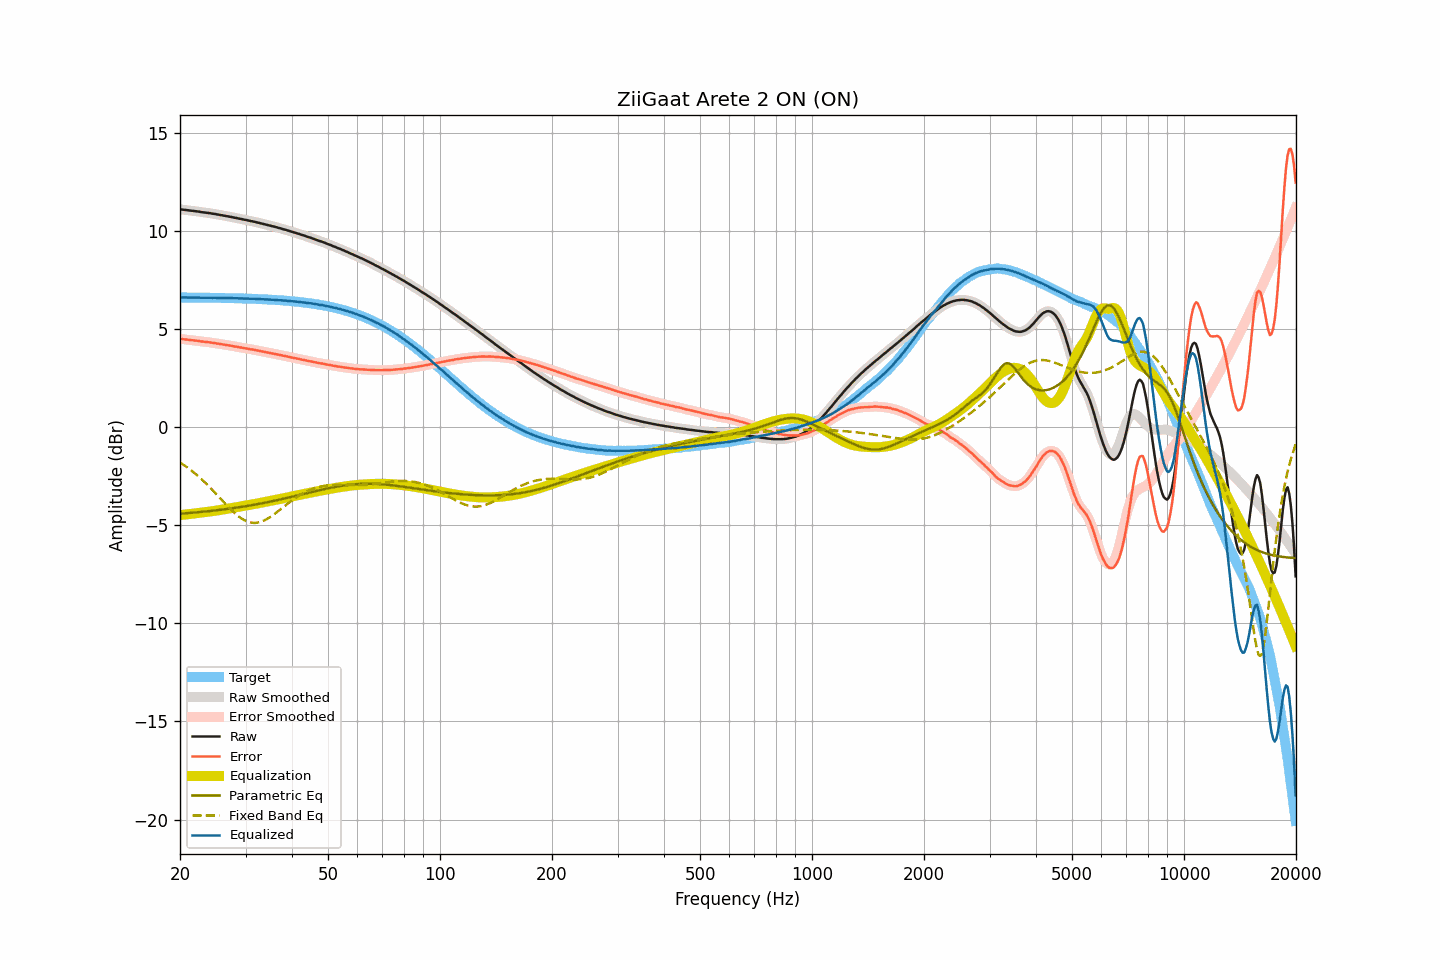

Source data for this figure (header and first rows):
frequency, raw, smoothed, error, error_smoothed, equalization, parametric_eq, fixed_band_eq, equalized_raw, equalized_smoothed, target
20.00, 11.09, 11.09, 4.49, 4.49, -4.49, -4.42, -1.81, 6.60, 6.60, 6.60
20.20, 11.08, 11.08, 4.48, 4.48, -4.48, -4.41, -1.86, 6.60, 6.60, 6.60
20.40, 11.07, 11.07, 4.47, 4.47, -4.47, -4.41, -1.92, 6.60, 6.60, 6.60
20.61, 11.06, 11.06, 4.46, 4.46, -4.46, -4.40, -1.97, 6.60, 6.60, 6.60
20.81, 11.05, 11.05, 4.45, 4.45, -4.45, -4.39, -2.03, 6.60, 6.60, 6.60
21.02, 11.04, 11.04, 4.44, 4.44, -4.44, -4.39, -2.09, 6.59, 6.59, 6.60
21.23, 11.03, 11.03, 4.43, 4.43, -4.44, -4.38, -2.15, 6.59, 6.59, 6.59
21.44, 11.02, 11.02, 4.42, 4.42, -4.43, -4.37, -2.21, 6.59, 6.59, 6.59
21.66, 11.01, 11.01, 4.42, 4.42, -4.42, -4.37, -2.28, 6.59, 6.59, 6.59
21.87, 11.00, 11.00, 4.41, 4.41, -4.41, -4.36, -2.35, 6.59, 6.59, 6.59
22.09, 10.99, 10.99, 4.40, 4.40, -4.40, -4.35, -2.41, 6.59, 6.59, 6.59
22.31, 10.98, 10.98, 4.39, 4.39, -4.39, -4.34, -2.48, 6.59, 6.59, 6.59
22.54, 10.97, 10.97, 4.38, 4.38, -4.38, -4.34, -2.56, 6.59, 6.59, 6.59
22.76, 10.95, 10.95, 4.36, 4.36, -4.36, -4.33, -2.63, 6.58, 6.59, 6.59
22.99, 10.94, 10.94, 4.35, 4.35, -4.35, -4.32, -2.70, 6.58, 6.59, 6.59
23.22, 10.93, 10.93, 4.34, 4.34, -4.34, -4.31, -2.78, 6.58, 6.58, 6.59
23.45, 10.92, 10.92, 4.33, 4.33, -4.33, -4.30, -2.86, 6.59, 6.59, 6.59
23.69, 10.91, 10.91, 4.32, 4.33, -4.32, -4.30, -2.94, 6.59, 6.59, 6.58
23.92, 10.90, 10.90, 4.32, 4.31, -4.31, -4.29, -3.02, 6.59, 6.59, 6.58
24.16, 10.89, 10.89, 4.31, 4.30, -4.30, -4.28, -3.11, 6.59, 6.58, 6.58
24.40, 10.87, 10.87, 4.29, 4.29, -4.29, -4.27, -3.19, 6.58, 6.58, 6.58
24.65, 10.86, 10.86, 4.28, 4.28, -4.28, -4.26, -3.28, 6.58, 6.58, 6.58
24.89, 10.85, 10.85, 4.27, 4.27, -4.27, -4.25, -3.37, 6.58, 6.58, 6.58
25.14, 10.83, 10.83, 4.25, 4.25, -4.25, -4.24, -3.45, 6.58, 6.58, 6.58
25.39, 10.82, 10.82, 4.24, 4.24, -4.24, -4.23, -3.54, 6.58, 6.58, 6.58
25.65, 10.80, 10.80, 4.22, 4.23, -4.23, -4.22, -3.63, 6.57, 6.57, 6.57
25.91, 10.79, 10.79, 4.22, 4.21, -4.21, -4.21, -3.72, 6.58, 6.57, 6.57
26.16, 10.77, 10.77, 4.20, 4.20, -4.20, -4.20, -3.81, 6.57, 6.57, 6.57
26.43, 10.76, 10.76, 4.19, 4.19, -4.19, -4.19, -3.90, 6.57, 6.57, 6.57
26.69, 10.74, 10.74, 4.17, 4.17, -4.17, -4.18, -3.98, 6.57, 6.57, 6.57
26.96, 10.73, 10.73, 4.16, 4.16, -4.16, -4.17, -4.07, 6.57, 6.57, 6.57
27.23, 10.71, 10.71, 4.14, 4.15, -4.15, -4.16, -4.15, 6.56, 6.57, 6.56
27.50, 10.70, 10.70, 4.14, 4.13, -4.13, -4.15, -4.23, 6.57, 6.56, 6.56
27.77, 10.68, 10.68, 4.12, 4.12, -4.12, -4.13, -4.31, 6.56, 6.56, 6.56
28.05, 10.66, 10.66, 4.10, 4.10, -4.10, -4.12, -4.39, 6.56, 6.56, 6.56
28.33, 10.65, 10.64, 4.09, 4.09, -4.09, -4.11, -4.46, 6.56, 6.56, 6.56
28.62, 10.63, 10.63, 4.07, 4.07, -4.08, -4.10, -4.53, 6.55, 6.55, 6.55
28.90, 10.61, 10.61, 4.06, 4.06, -4.06, -4.09, -4.59, 6.55, 6.55, 6.55
29.19, 10.60, 10.59, 4.05, 4.04, -4.05, -4.07, -4.65, 6.55, 6.55, 6.55
29.48, 10.58, 10.58, 4.03, 4.03, -4.03, -4.06, -4.70, 6.55, 6.55, 6.55
29.78, 10.56, 10.56, 4.01, 4.02, -4.02, -4.05, -4.75, 6.54, 6.55, 6.55
30.08, 10.55, 10.55, 4.01, 4.00, -4.00, -4.03, -4.79, 6.55, 6.54, 6.54
30.38, 10.53, 10.53, 3.99, 3.99, -3.99, -4.02, -4.82, 6.54, 6.54, 6.54
30.68, 10.51, 10.51, 3.97, 3.97, -3.97, -4.01, -4.84, 6.53, 6.54, 6.54
30.99, 10.49, 10.49, 3.96, 3.96, -3.96, -3.99, -4.87, 6.53, 6.53, 6.53
31.30, 10.48, 10.48, 3.95, 3.95, -3.94, -3.98, -4.88, 6.53, 6.53, 6.53
31.61, 10.46, 10.46, 3.93, 3.93, -3.93, -3.96, -4.88, 6.53, 6.53, 6.53
31.93, 10.44, 10.44, 3.91, 3.92, -3.91, -3.95, -4.88, 6.53, 6.53, 6.52
32.24, 10.42, 10.42, 3.90, 3.90, -3.90, -3.93, -4.87, 6.52, 6.52, 6.52
32.57, 10.40, 10.40, 3.88, 3.88, -3.88, -3.92, -4.86, 6.52, 6.52, 6.52
32.89, 10.38, 10.38, 3.86, 3.87, -3.87, -3.90, -4.84, 6.51, 6.51, 6.51
33.22, 10.36, 10.36, 3.85, 3.85, -3.85, -3.89, -4.81, 6.51, 6.51, 6.51
33.55, 10.34, 10.34, 3.83, 3.83, -3.83, -3.87, -4.78, 6.51, 6.51, 6.51
33.89, 10.32, 10.32, 3.82, 3.82, -3.82, -3.86, -4.74, 6.50, 6.50, 6.50
34.23, 10.30, 10.30, 3.80, 3.80, -3.80, -3.84, -4.69, 6.50, 6.50, 6.50
34.57, 10.28, 10.28, 3.79, 3.79, -3.79, -3.82, -4.64, 6.49, 6.49, 6.49
34.92, 10.26, 10.26, 3.77, 3.77, -3.77, -3.81, -4.59, 6.49, 6.49, 6.49
35.27, 10.24, 10.24, 3.76, 3.75, -3.75, -3.79, -4.54, 6.48, 6.48, 6.48
35.62, 10.22, 10.22, 3.74, 3.74, -3.74, -3.77, -4.48, 6.48, 6.48, 6.48
35.97, 10.20, 10.20, 3.72, 3.72, -3.72, -3.75, -4.42, 6.48, 6.48, 6.47
... 635 more rows
